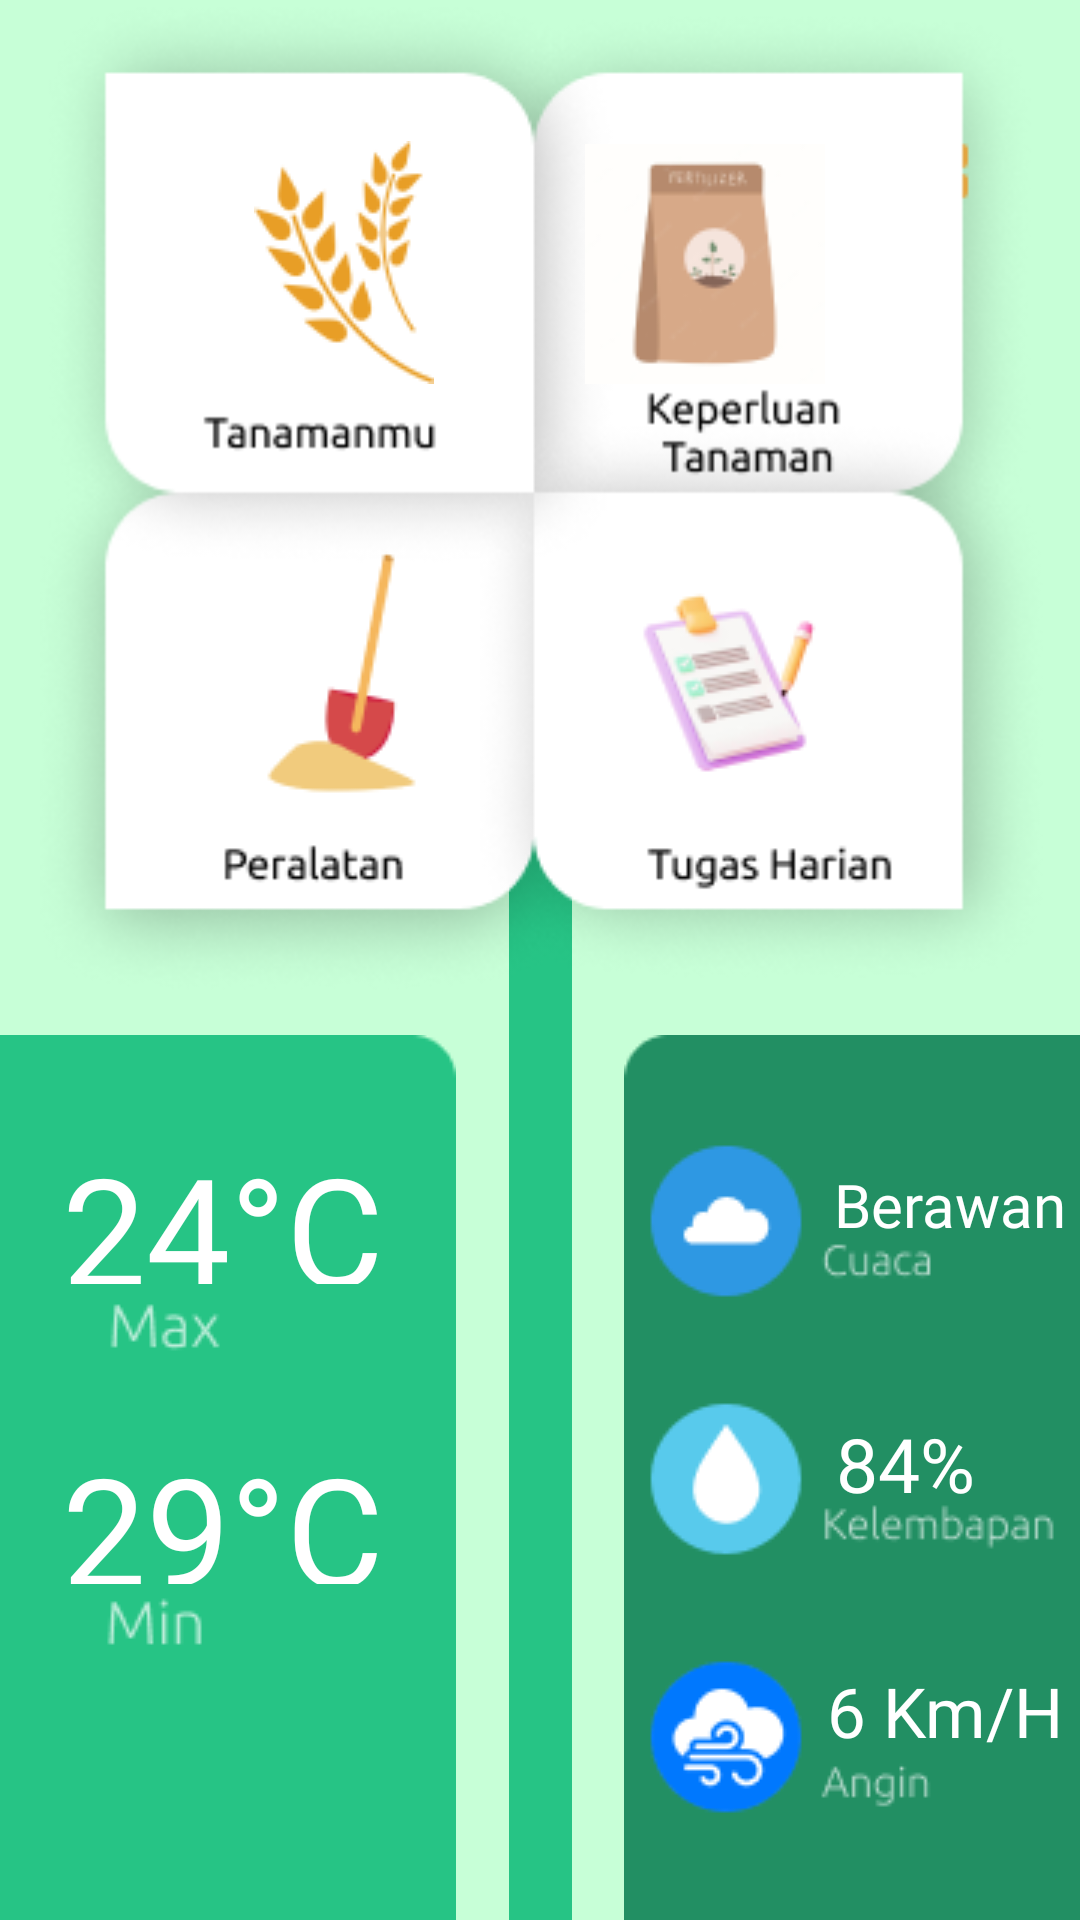

The Android layout XML behind this screen, and the referenced resources:
<!-- AndroidManifest.xml: application theme Theme.SAFITS -->
<!-- res/layout/activity_main13.xml -->
<?xml version="1.0" encoding="utf-8"?>
<android.support.constraint.ConstraintLayout xmlns:android="http://schemas.android.com/apk/res/android"
    xmlns:app="http://schemas.android.com/apk/res-auto"
    xmlns:tools="http://schemas.android.com/tools"
    android:layout_width="match_parent"
    android:layout_height="match_parent"
    tools:context=".MainActivity13"
    android:background="@color/teal_muda">

    <ImageButton
        android:id="@+id/imageButton2"
        android:layout_width="wrap_content"
        android:layout_height="wrap_content"
        android:layout_alignParentTop="true"
        android:layout_alignParentEnd="true"
        android:layout_marginTop="37dp"
        android:layout_marginEnd="24dp"
        android:background="@null"
        app:layout_constraintBottom_toBottomOf="parent"
        app:layout_constraintEnd_toEndOf="parent"
        app:layout_constraintHorizontal_bias="0.962"
        app:layout_constraintStart_toStartOf="parent"
        app:layout_constraintTop_toTopOf="parent"
        app:layout_constraintVertical_bias="0.014"
        app:srcCompat="@drawable/icon" />

    <ImageView
        android:id="@+id/imageView13"
        android:layout_width="wrap_content"
        android:layout_height="wrap_content"
        app:layout_constraintBottom_toBottomOf="parent"
        app:layout_constraintEnd_toEndOf="parent"
        app:layout_constraintHorizontal_bias="0.0"
        app:layout_constraintStart_toStartOf="parent"
        app:layout_constraintTop_toTopOf="parent"
        app:layout_constraintVertical_bias="1.0"
        app:srcCompat="@drawable/suhu" />

    <ImageView
        android:id="@+id/imageView14"
        android:layout_width="wrap_content"
        android:layout_height="wrap_content"
        app:layout_constraintBottom_toBottomOf="parent"
        app:layout_constraintEnd_toEndOf="parent"
        app:layout_constraintHorizontal_bias="1.0"
        app:layout_constraintStart_toStartOf="parent"
        app:layout_constraintTop_toTopOf="parent"
        app:layout_constraintVertical_bias="1.0"
        app:srcCompat="@drawable/cuaca" />

    <ImageView
        android:id="@+id/imageView15"
        android:layout_width="wrap_content"
        android:layout_height="wrap_content"
        android:layout_marginBottom="0dp"
        app:layout_constraintBottom_toBottomOf="parent"
        app:layout_constraintEnd_toEndOf="parent"
        app:layout_constraintStart_toStartOf="parent"
        app:srcCompat="@drawable/tangkai" />

    <ImageView
        android:id="@+id/imageView17"
        android:layout_width="wrap_content"
        android:layout_height="wrap_content"
        android:layout_marginBottom="308dp"
        app:layout_constraintBottom_toBottomOf="parent"
        app:layout_constraintEnd_toEndOf="parent"
        app:layout_constraintHorizontal_bias="0.492"
        app:layout_constraintStart_toStartOf="parent"
        app:srcCompat="@drawable/kelopak" />

    <ImageView
        android:id="@+id/imageView18"
        android:foreground="?attr/selectableItemBackground"
        android:clickable="true"
        android:onClick="tanaman"
        android:layout_width="wrap_content"
        android:layout_height="wrap_content"
        android:layout_marginBottom="512dp"
        app:layout_constraintBottom_toBottomOf="parent"
        app:layout_constraintEnd_toEndOf="parent"
        app:layout_constraintHorizontal_bias="0.282"
        app:layout_constraintStart_toStartOf="parent"
        app:srcCompat="@drawable/gandum" />

    <ImageView
        android:id="@+id/imageView20"
        android:foreground="?attr/selectableItemBackground"
        android:clickable="true"
        android:onClick="keperluan"
        android:layout_width="wrap_content"
        android:layout_height="wrap_content"
        android:layout_marginBottom="512dp"
        app:layout_constraintBottom_toBottomOf="parent"
        app:layout_constraintEnd_toEndOf="parent"
        app:layout_constraintHorizontal_bias="0.697"
        app:layout_constraintStart_toStartOf="parent"
        app:srcCompat="@drawable/pupuk" />

    <ImageView
        android:id="@+id/imageView21"
        android:foreground="?attr/selectableItemBackground"
        android:clickable="true"
        android:onClick="peralatan"
        android:layout_width="wrap_content"
        android:layout_height="wrap_content"
        android:layout_marginBottom="372dp"
        app:layout_constraintBottom_toBottomOf="parent"
        app:layout_constraintEnd_toEndOf="parent"
        app:layout_constraintHorizontal_bias="0.271"
        app:layout_constraintStart_toStartOf="parent"
        app:srcCompat="@drawable/sekop" />

    <ImageView
        android:id="@+id/imageView22"
        android:foreground="?attr/selectableItemBackground"
        android:clickable="true"
        android:layout_width="wrap_content"
        android:onClick="tugas"
        android:layout_height="wrap_content"
        android:layout_marginBottom="364dp"
        app:layout_constraintBottom_toBottomOf="parent"
        app:layout_constraintEnd_toEndOf="parent"
        app:layout_constraintHorizontal_bias="0.771"
        app:layout_constraintStart_toStartOf="parent"
        app:srcCompat="@drawable/catetan" />

    <TextView
        android:id="@+id/textView19"
        android:layout_width="127dp"
        android:layout_height="52dp"
        android:layout_marginBottom="212dp"
        android:fontFamily="@font/ubuntu_medium"
        android:text="24°C"
        android:textColor="@color/putih"
        android:textSize="50dp"
        app:layout_constraintBottom_toBottomOf="parent"
        app:layout_constraintEnd_toEndOf="parent"
        app:layout_constraintHorizontal_bias="0.088"
        app:layout_constraintStart_toStartOf="parent" />

    <TextView
        android:id="@+id/textView26"
        android:layout_width="127dp"
        android:layout_height="52dp"
        android:layout_marginBottom="112dp"
        android:fontFamily="@font/ubuntu_medium"
        android:text="29°C"
        android:textColor="@color/putih"
        android:textSize="50dp"
        app:layout_constraintBottom_toBottomOf="parent"
        app:layout_constraintEnd_toEndOf="parent"
        app:layout_constraintHorizontal_bias="0.088"
        app:layout_constraintStart_toStartOf="parent" />

    <TextView
        android:id="@+id/textView27"
        android:layout_width="119dp"
        android:layout_height="48dp"
        android:layout_marginBottom="204dp"
        android:fontFamily="@font/ubuntu_medium"
        android:text="Berawan"
        android:textAlignment="textEnd"
        android:textColor="@color/putih"
        android:textSize="20dp"
        app:layout_constraintBottom_toBottomOf="parent"
        app:layout_constraintEnd_toEndOf="parent"
        app:layout_constraintHorizontal_bias="0.979"
        app:layout_constraintStart_toStartOf="parent" />

    <TextView
        android:id="@+id/textView28"
        android:layout_width="90dp"
        android:layout_height="33dp"
        android:layout_marginBottom="136dp"
        android:fontFamily="@font/ubuntu_medium"
        android:text="84%"
        android:textAlignment="center"
        android:textColor="@color/putih"
        android:textSize="25dp"
        app:layout_constraintBottom_toBottomOf="parent"
        app:layout_constraintEnd_toEndOf="parent"
        app:layout_constraintHorizontal_bias="0.95"
        app:layout_constraintStart_toStartOf="parent" />

    <TextView
        android:id="@+id/textView29"
        android:layout_width="90dp"
        android:layout_height="33dp"
        android:layout_marginBottom="52dp"
        android:fontFamily="@font/ubuntu_medium"
        android:text="6 Km/H"
        android:textAlignment="center"
        android:textColor="@color/putih"
        android:textSize="23dp"
        app:layout_constraintBottom_toBottomOf="parent"
        app:layout_constraintEnd_toEndOf="parent"
        app:layout_constraintHorizontal_bias="1.0"
        app:layout_constraintStart_toStartOf="parent" />


</android.support.constraint.ConstraintLayout>
<!-- resources referenced by this layout -->
<resources>
  <color name="putih">#FFFFFFFF</color>
  <color name="teal_muda">#C7FFD7</color>
  <!-- drawable catetan: png bitmap (drawable, 6173 bytes) -->
  <!-- drawable cuaca: png bitmap (drawable, 8240 bytes) -->
  <!-- drawable gandum: png bitmap (drawable, 5292 bytes) -->
  <!-- drawable icon: png bitmap (drawable, 502 bytes) -->
  <!-- drawable kelopak: png bitmap (drawable, 44378 bytes) -->
  <!-- drawable pupuk: png bitmap (drawable, 3559 bytes) -->
  <!-- drawable sekop: png bitmap (drawable, 2239 bytes) -->
  <!-- drawable suhu: png bitmap (drawable, 2300 bytes) -->
  <!-- drawable tangkai: png bitmap (drawable, 266 bytes) -->
  <style name="Theme.SAFITS" parent="Theme.AppCompat.Light.DarkActionBar">
          
          <item name="colorPrimary">@color/purple_500</item>
          <item name="colorPrimaryDark">@color/purple_700</item>
          <item name="colorAccent">@color/teal_200</item>
          
      </style>
  <color name="purple_500">#FF6200EE</color>
  <color name="purple_700">#FF3700B3</color>
  <color name="teal_200">#FF03DAC5</color>
</resources>
